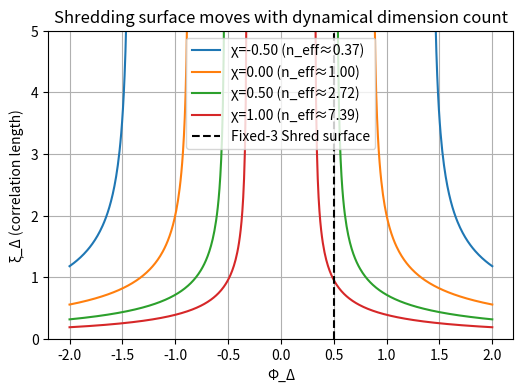

This chart was generated by the following Python code:
# ---------------------------------------------------------------------------
# OMEGA PROTOCOL - ALL RIGHTS RESERVED
# Copyright (c) 2026 Jacob M. (jake.s.dev1991@gmail.com | 217-799-8720)
# Usage restricted to academic research and review only. No monetization.
# See LICENSE.txt for full terms.
# ---------------------------------------------------------------------------
import numpy as np
import matplotlib.pyplot as plt

# --- Parameters (in natural units) ---
lambda_ = 1.0          # quartic coupling
v       = 1.0          # vacuum expectation value
phi_N   = 0.5          # fixed Newtonian background

# --- Effective curvature for a dynamical dimension count ---
def xi_inv_sq(chi, phi_Delta):
    """Inverse squared correlation length: λ(φ_N² + e^{2χ} φ_Δ² - v²)"""
    neff = np.exp(2 * chi)
    return lambda_ * (phi_N**2 + neff * phi_Delta**2 - v**2)

# --- Scan phi_Delta for several dilaton values ---
phi_Delta_vals = np.linspace(-2.0, 2.0, 500)
chi_vals = [-0.5, 0.0, 0.5, 1.0]   # chi = ln R

plt.figure(figsize=(6,4))
for chi in chi_vals:
    curv = xi_inv_sq(chi, phi_Delta_vals)
    # Mask negative curvature (classically forbidden region)
    curv = np.where(curv > 0, curv, np.nan)
    xi = 1.0 / np.sqrt(curv)
    plt.plot(phi_Delta_vals, xi, label=f'χ={chi:.2f} (n_eff≈{np.exp(2*chi):.2f})')

plt.axvline(np.sqrt((v**2 - phi_N**2)/3), color='k', linestyle='--',
            label='Fixed‑3 Shred surface')
plt.ylim(0, 5)
plt.xlabel('Φ_Δ')
plt.ylabel('ξ_Δ (correlation length)')
plt.title('Shredding surface moves with dynamical dimension count')
plt.legend()
plt.grid(True)
plt.show()
